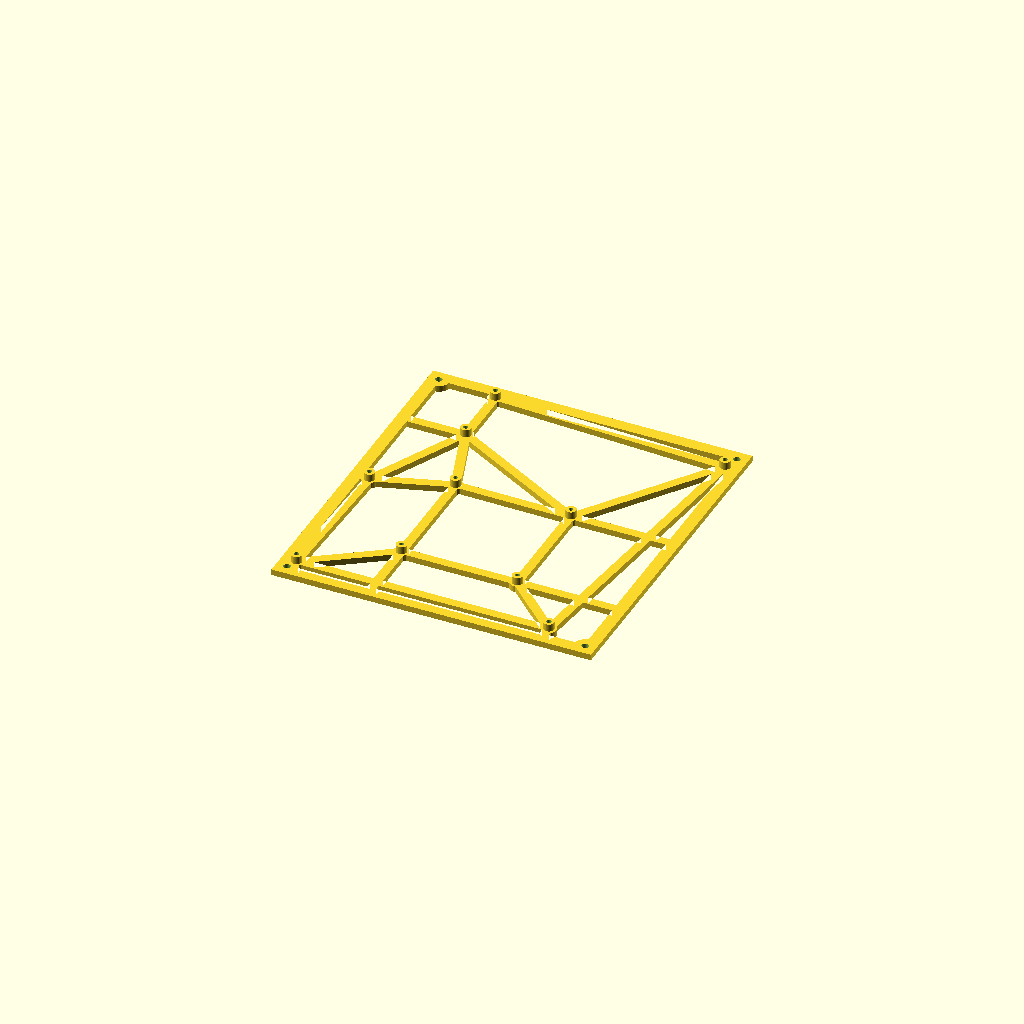
Cell 1 — every parameter at its default value.
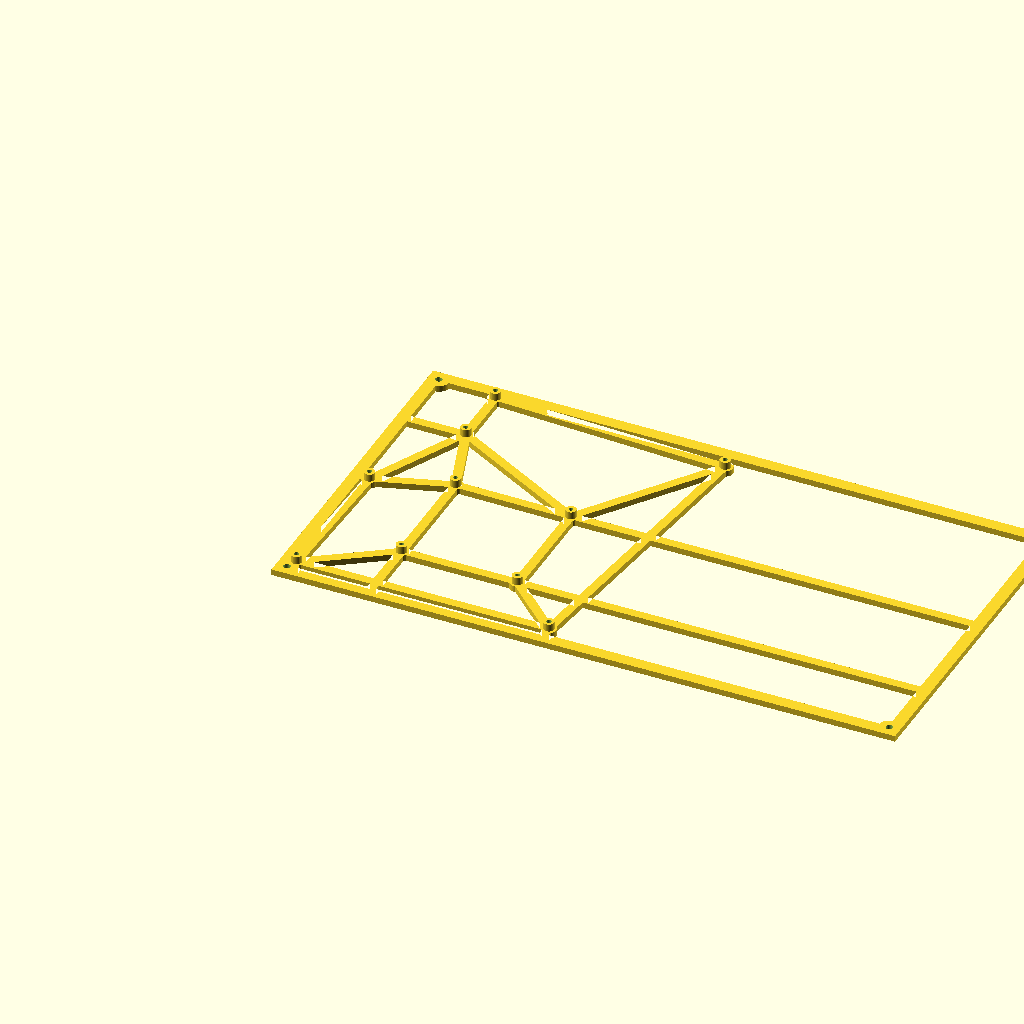
Cell 2: the same model with board_w = 400.
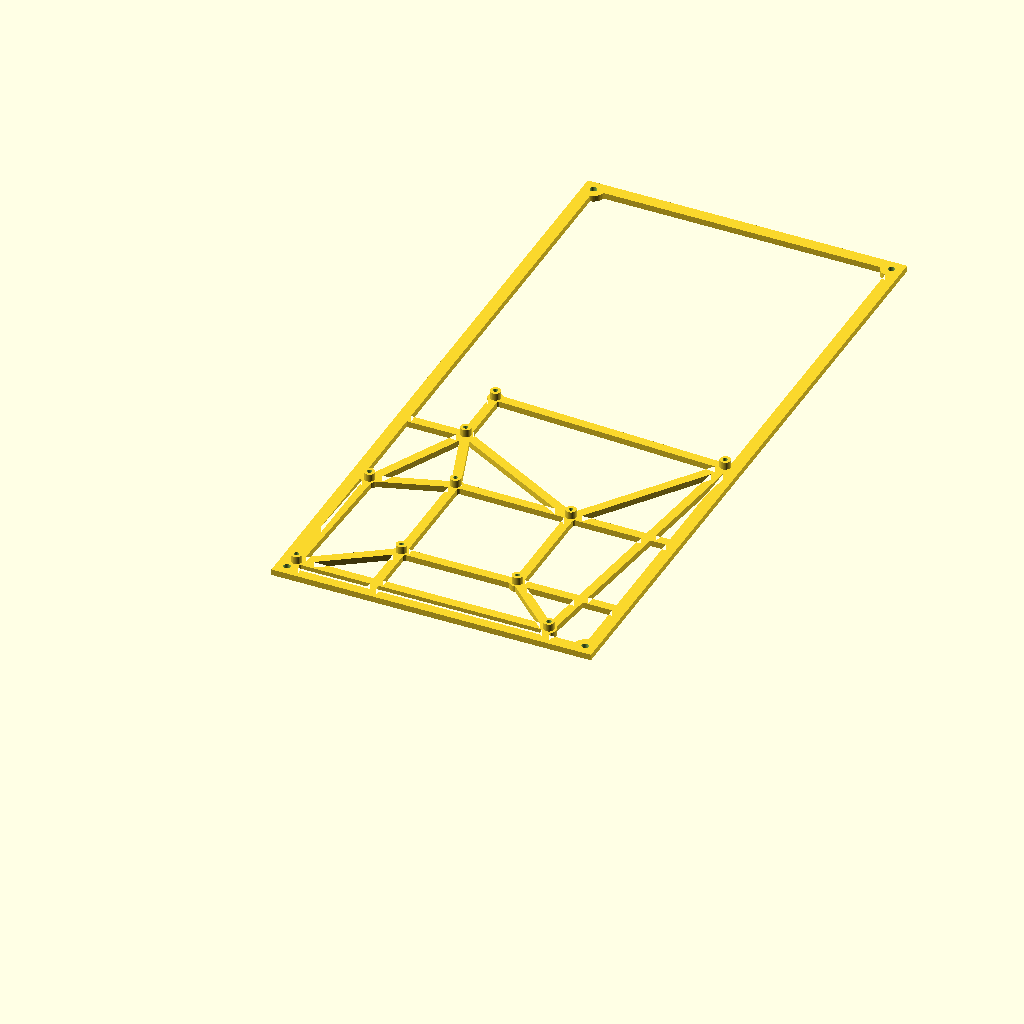
Cell 3: the same model with board_d = 436.
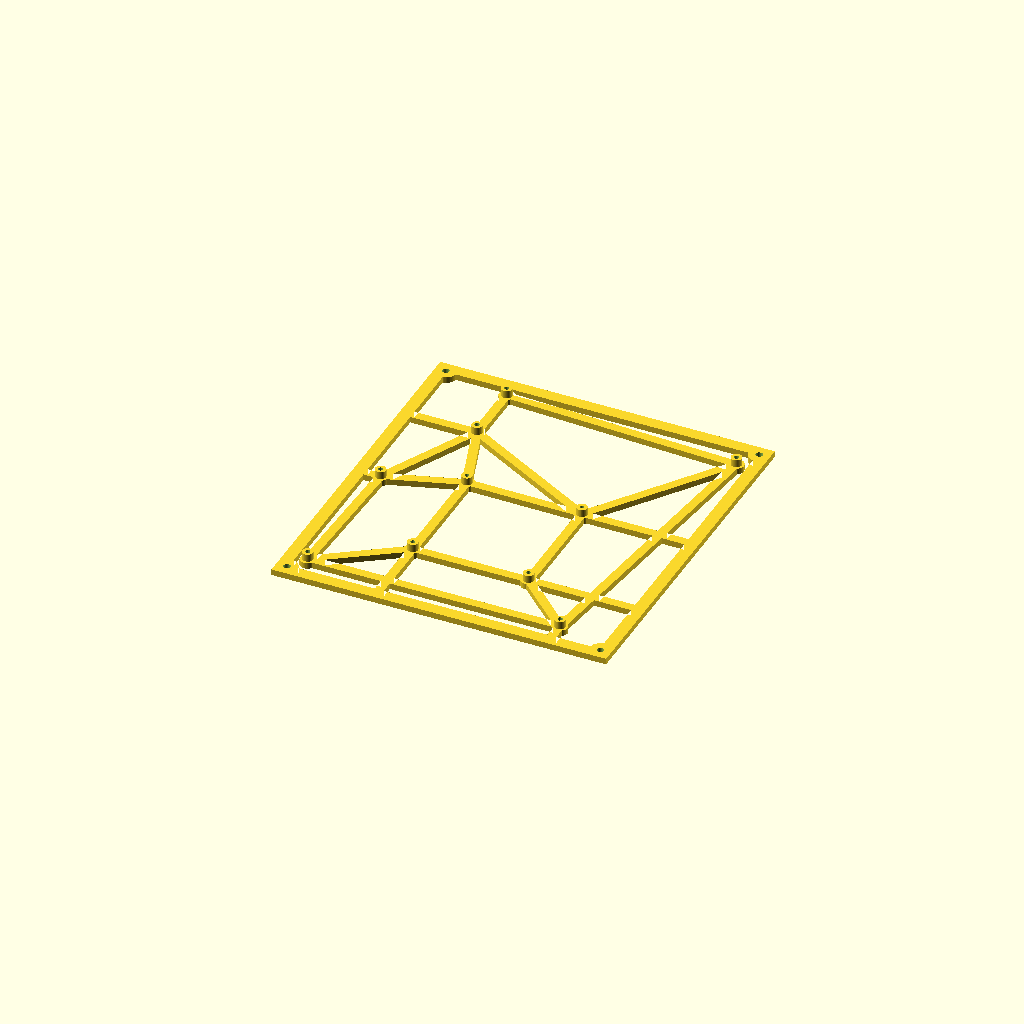
Cell 4: the same model with margin = 10.
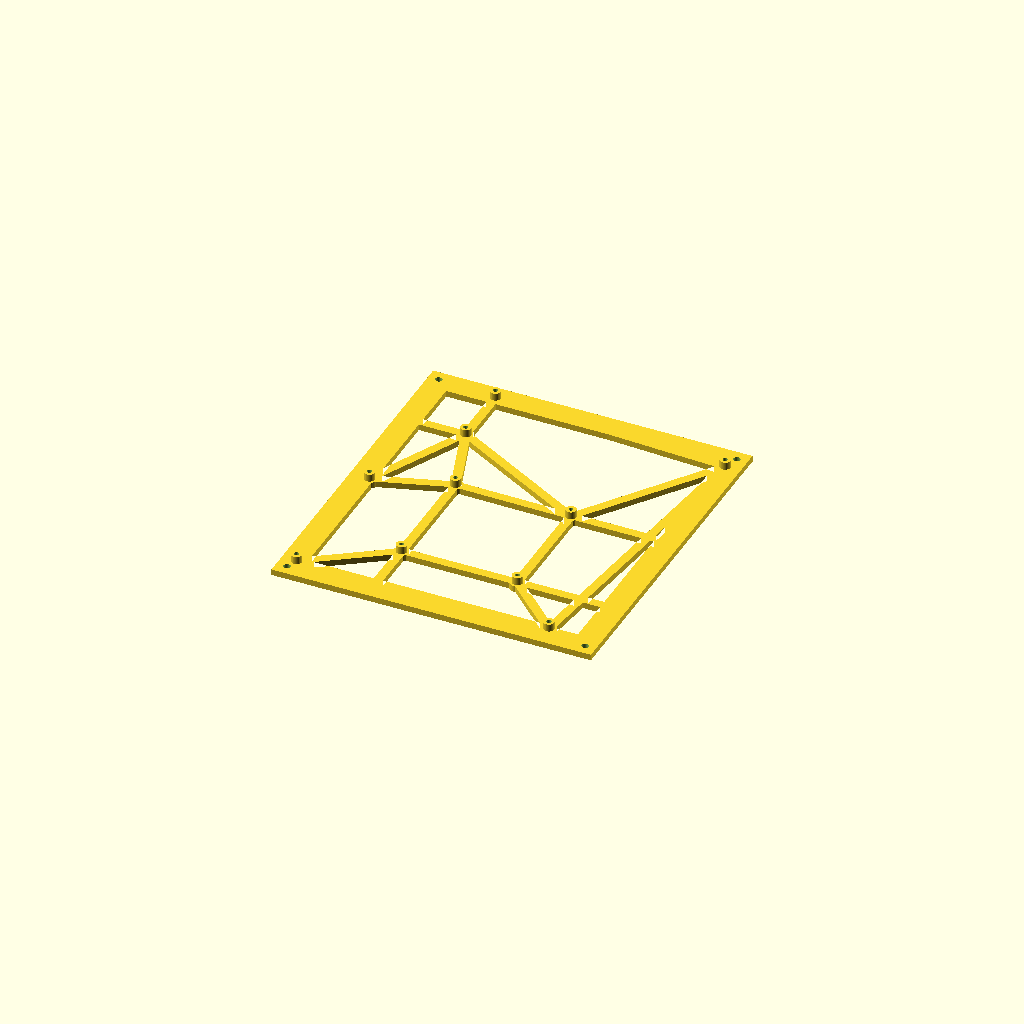
Cell 5: the same model with frame_w = 16.
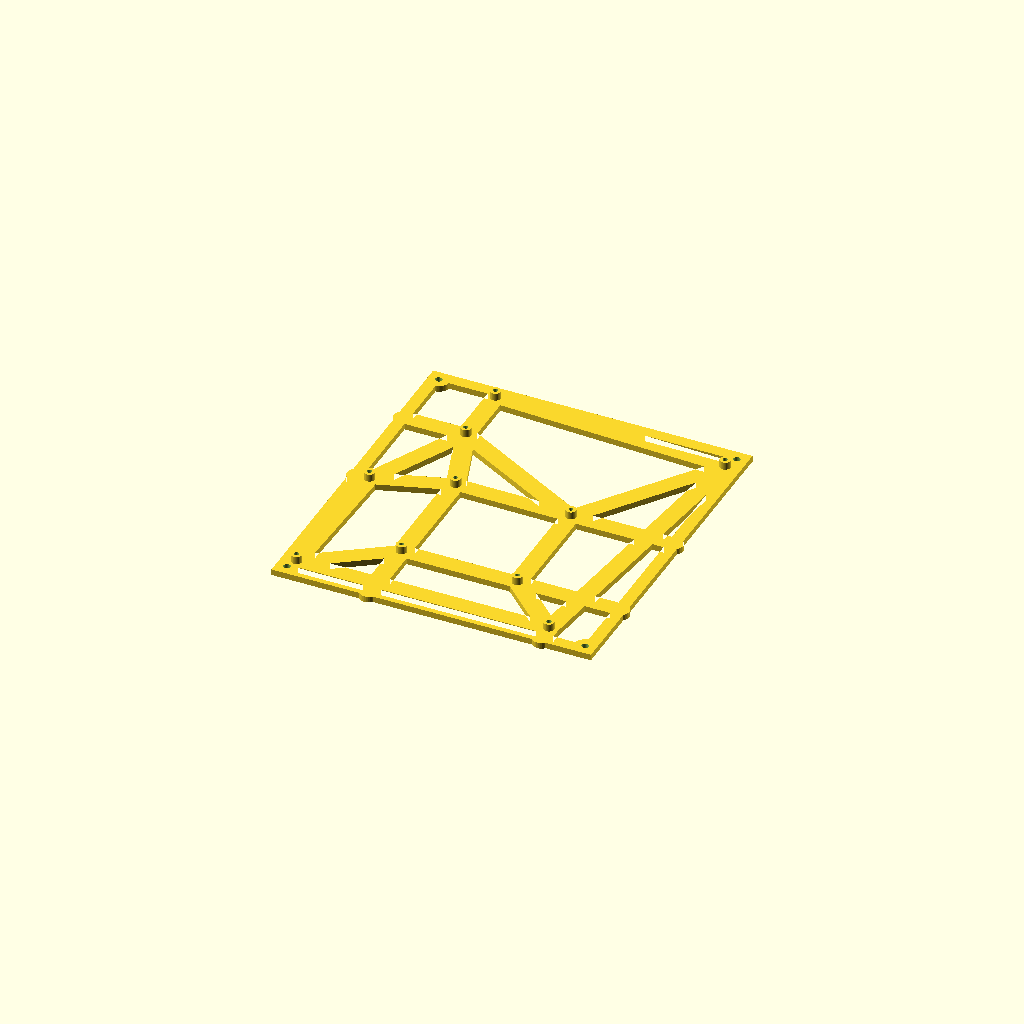
Cell 6 — rib_w set to 12, the other parameters unchanged.
One fixed orthographic camera (rotation 55°, 0°, 25°; colour scheme Cornfield) for every cell.
The OpenSCAD source (motherboard-tray.scad):
// Dell Optiplex 9020 open-frame tray
board_w = 200;   // board outline
board_d = 218;
margin  = 5;          // tray extends past the board on every side
frame_w = 8;          // perimeter frame width
rib_w   = 6;          // rib width
pad_d   = 10;         // pad under each standoff
tray_t  = 4;
standoff_h = 5;
standoff_d = 7;
hole_d  = 3.2;        // motherboard screw holes
hole_cooler = 2.8;    // CPU cooler holes (C, D, F, G), tune with a test coupon

// Corner mounting holes (for bolting the tray to stands)
mount_d      = 4.5;   // 4.5 = M4 clearance; use 3.4 for M3
mount_inset  = 7;     // hole center distance from each tray edge
mount_pad_d  = 14;    // round pad around each mounting hole

// A..J, measured from the board's origin corner
holes = [
    [4.7625,    9.525],     // 0 A
    [7.9375,   105.56875], // 1 B
    [57.15, 45.24375],  // 2 C (cooler)
    [133.35,  45.24375],  // 3 D (cooler)
    [170.65625, 9.525],   // 4 E
    [57.15, 121.44375], // 5 F (cooler)
    [133.35,  120.65],    // 6 G (cooler)
    [40.48125, 171.54],   // 7 H
    [40.48125, 213.51875],// 8 I
    [194.865625,   206.375]    // 9 J
];

// One screw-hole diameter per hole, same order as holes (A..J)
hole_ds = [hole_d, hole_d, hole_cooler, hole_cooler, hole_d,
           hole_cooler, hole_cooler, hole_d, hole_d, hole_d];

// Which holes get connected by ribs (indices into holes)
ribs = [[0,4],[0,1],[0,2],[2,3],[3,4],[2,5],[3,6],[5,6],
        [1,5],[5,7],[7,8],[6,9],[8,9],[4,9],[1,7],[6,7]];

// Extra supports: [hole index, frame edge it runs to]
// "L" = left, "R" = right, "B" = bottom, "T" = top
supports = [[1,"L"],[7,"L"],[2,"B"],[4,"B"],[3,"R"],[6,"R"]];

tray_w = board_w + 2*margin;
tray_d = board_d + 2*margin;

// Corner mount hole centers, in tray coordinates
mounts = [
    [mount_inset,           mount_inset],
    [tray_w - mount_inset,  mount_inset],
    [mount_inset,           tray_d - mount_inset],
    [tray_w - mount_inset,  tray_d - mount_inset]
];

module rib(a, b, w) {
    hull() {
        translate(a) circle(d=w, $fn=30);
        translate(b) circle(d=w, $fn=30);
    }
}

// Straight rib from a hole to the middle of the nearest frame edge
module edge_support(i, side) {
    p = [holes[i][0] + margin, holes[i][1] + margin];   // hole in tray coords
    target = side == "L" ? [frame_w/2,           p[1]] :
             side == "R" ? [tray_w - frame_w/2,  p[1]] :
             side == "B" ? [p[0],                frame_w/2] :
                           [p[0],                tray_d - frame_w/2];
    rib(p, target, rib_w);
}

module tray_2d() {
    // perimeter frame
    difference() {
        square([tray_w, tray_d]);
        translate([frame_w, frame_w])
            square([tray_w - 2*frame_w, tray_d - 2*frame_w]);
    }
    // corner pads for the mounting holes
    for (m = mounts) translate(m) circle(d=mount_pad_d, $fn=50);
    // extra supports from holes to the frame
    for (s = supports) edge_support(s[0], s[1]);
    // pads and ribs, shifted so the board origin sits at (margin, margin)
    translate([margin, margin]) {
        for (h = holes) translate(h) circle(d=pad_d, $fn=40);
        for (r = ribs) rib(holes[r[0]], holes[r[1]], rib_w);
    }
}

difference() {
    union() {
        linear_extrude(height=tray_t) tray_2d();
        translate([margin, margin, tray_t])
            for (h = holes)
                translate([h[0], h[1], 0])
                    cylinder(d=standoff_d, h=standoff_h, $fn=40);
    }
    // screw holes through standoffs and tray, each with its own diameter
    translate([margin, margin, -1])
        for (i = [0:len(holes)-1])
            translate([holes[i][0], holes[i][1], 0])
                cylinder(d=hole_ds[i], h=tray_t + standoff_h + 2, $fn=40);
    // corner mounting holes
    for (m = mounts)
        translate([m[0], m[1], -1])
            cylinder(d=mount_d, h=tray_t + 2, $fn=40);
}
Parameter table extracted from the source (name, type, default, range or options):
board_w: number, default 200
board_d: number, default 218
margin: number, default 5
frame_w: number, default 8
rib_w: number, default 6
pad_d: number, default 10
tray_t: number, default 4
standoff_h: number, default 5
standoff_d: number, default 7
hole_d: number, default 3.2
hole_cooler: number, default 2.8
mount_d: number, default 4.5
mount_inset: number, default 7
mount_pad_d: number, default 14
